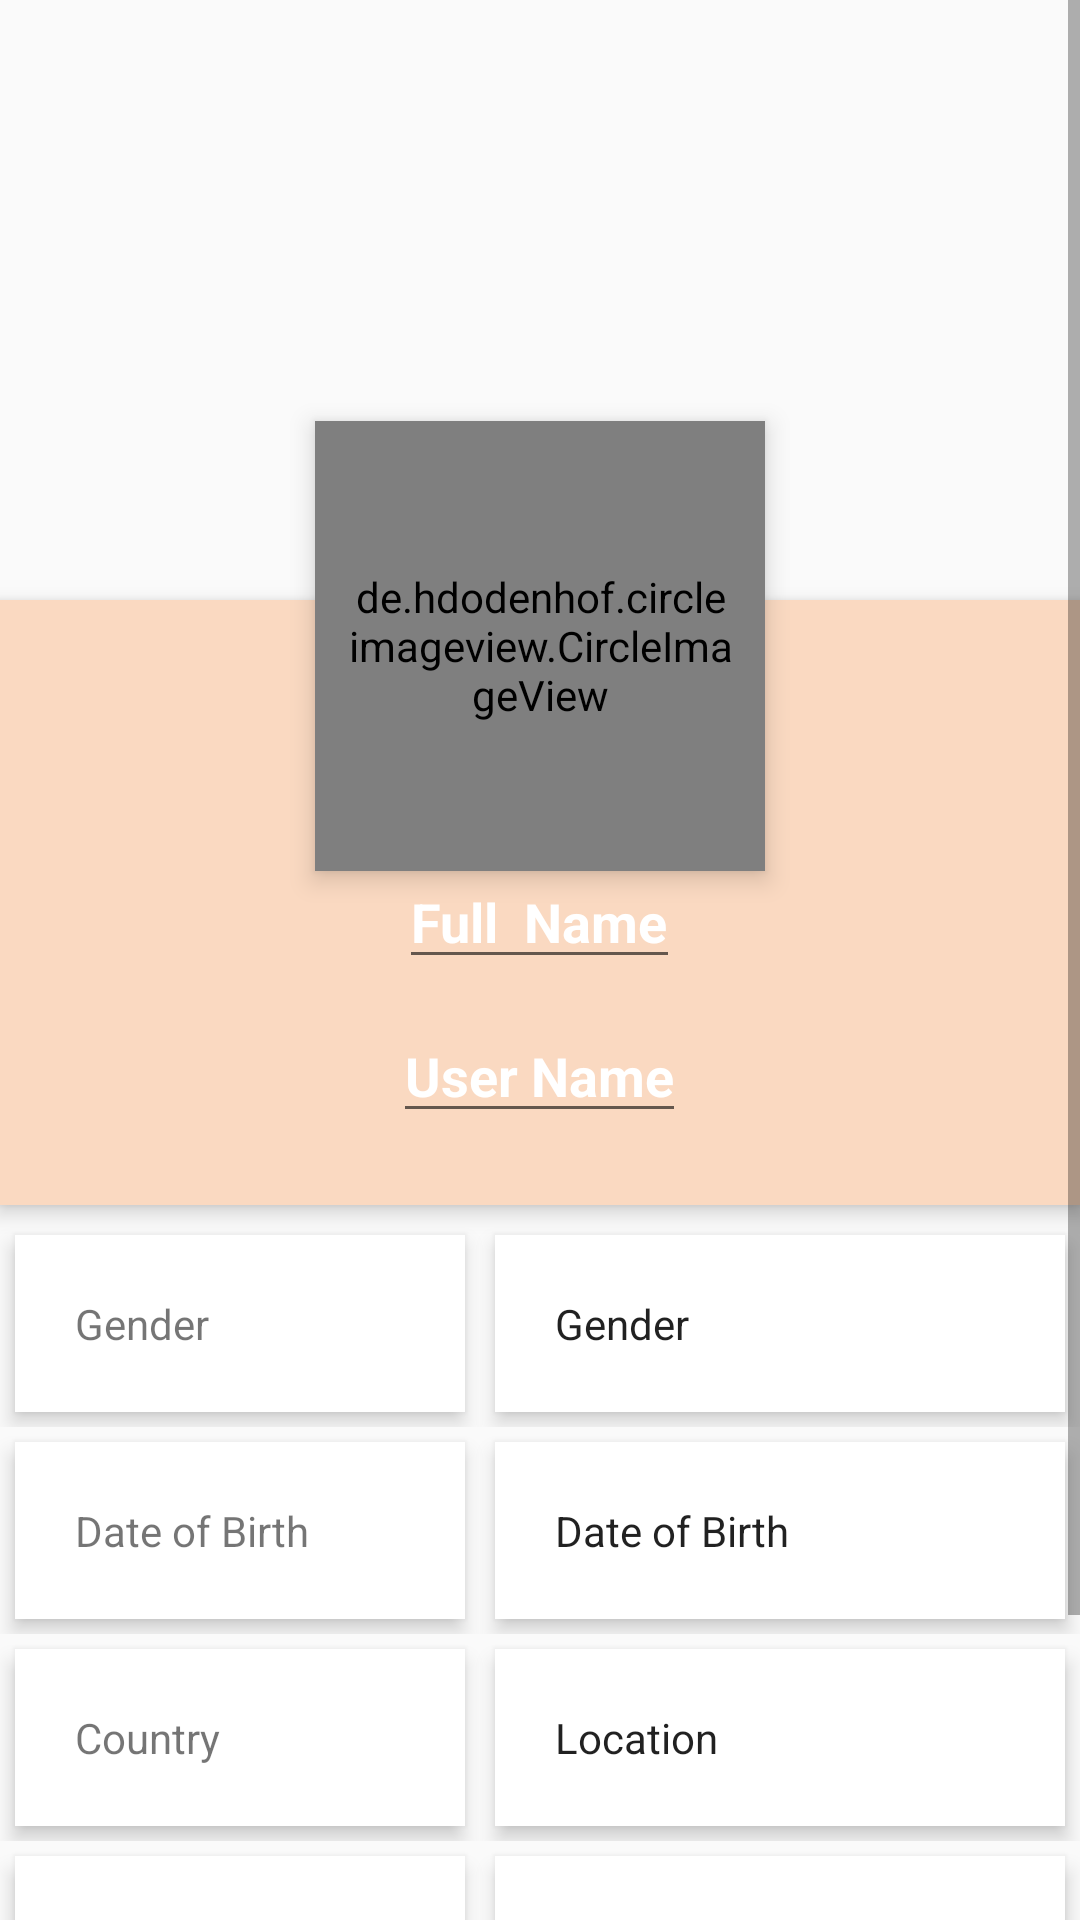

Here is an Android app screen rendered from its layout file. Give the layout XML and the strings, colors and styles it references.
<!-- AndroidManifest.xml: application theme AppTheme -->
<!-- res/layout/activity_setup.xml -->
<?xml version="1.0" encoding="utf-8"?>
<RelativeLayout xmlns:android="http://schemas.android.com/apk/res/android"
    xmlns:tools="http://schemas.android.com/tools"
    android:layout_width="match_parent"
    android:layout_height="match_parent"
    android:background="@android:color/transparent"
    tools:context=".SetupActivity">

    <ScrollView xmlns:android="http://schemas.android.com/apk/res/android"
        android:layout_width="match_parent"
        android:layout_height="match_parent">

        <RelativeLayout
            android:layout_width="match_parent"
            android:layout_height="match_parent">


            <ImageView
                android:id="@+id/header_cover_image"
                android:layout_width="match_parent"
                android:layout_height="200dp"
                android:scaleType="centerCrop" />

            <de.hdodenhof.circleimageview.CircleImageView
                android:id="@+id/setup_profile_image"
                android:layout_width="150dp"
                android:layout_height="150dp"
                android:layout_below="@+id/header_cover_image"
                android:layout_centerHorizontal="true"
                android:layout_marginTop="-60dp"
                android:background="@drawable/profile_circular_border_imageview"
                android:elevation="5dp"
                android:padding="10dp"
                android:scaleType="centerCrop"
                android:src="@drawable/profile" />

            <RelativeLayout
                android:id="@+id/profile_layout"
                android:layout_width="match_parent"
                android:layout_height="wrap_content"
                android:layout_below="@+id/header_cover_image"
                android:background="@color/colorAccent"
                android:elevation="4dp"
                android:paddingBottom="24dp">


                <EditText
                    android:id="@+id/setup_fullname"
                    android:layout_width="wrap_content"
                    android:layout_height="wrap_content"
                    android:layout_centerHorizontal="true"
                    android:layout_marginTop="85dp"
                    android:text="Full  Name"
                    android:textColor="#fff"
                    android:textSize="18sp"
                    android:textStyle="bold" />

                <EditText
                    android:id="@+id/setup_username"
                    android:layout_width="wrap_content"
                    android:layout_height="wrap_content"
                    android:layout_below="@+id/setup_fullname"
                    android:layout_centerHorizontal="true"
                    android:layout_marginTop="10dp"
                    android:text="User Name"
                    android:textColor="#fff"
                    android:textSize="18sp"

                    android:textStyle="bold" />

            </RelativeLayout>


            <LinearLayout
                android:id="@+id/layout_info"
                android:layout_width="fill_parent"
                android:layout_height="wrap_content"
                android:layout_below="@+id/profile_layout"
                android:layout_marginTop="5dp"
                android:orientation="vertical">

                <LinearLayout
                    android:layout_width="match_parent"
                    android:layout_height="wrap_content"
                    android:elevation="4dp"
                    android:orientation="horizontal"
                    android:padding="0dp">
                    <TextView
                        android:layout_width="150dp"
                        android:layout_height="wrap_content"
                        android:layout_margin="5dp"
                        android:layout_marginTop="3dp"
                        android:layout_marginBottom="3dp"
                        android:background="#fff"
                        android:clickable="true"
                        android:elevation="4dp"
                        android:padding="20dp"
                        android:text="Gender" />

                    <EditText
                        android:id="@+id/setup_gender"
                        android:layout_width="fill_parent"
                        android:layout_height="wrap_content"
                        android:layout_margin="5dp"
                        android:layout_marginTop="3dp"
                        android:layout_marginBottom="3dp"
                        android:background="#fff"
                        android:clickable="true"
                        android:elevation="4dp"
                        android:padding="20dp"
                        android:text="Gender"
                        android:textSize="14sp" />

                </LinearLayout>

                <LinearLayout
                    android:layout_width="match_parent"
                    android:layout_height="wrap_content"
                    android:elevation="4dp"
                    android:orientation="horizontal"
                    android:padding="0dp">
                    <TextView
                        android:layout_width="150dp"
                        android:layout_height="wrap_content"
                        android:layout_margin="5dp"
                        android:layout_marginTop="3dp"
                        android:layout_marginBottom="3dp"
                        android:background="#fff"
                        android:clickable="true"
                        android:elevation="4dp"
                        android:padding="20dp"
                        android:text="Date of Birth" />
                    <EditText
                        android:id="@+id/setup_DateofBirth"
                        android:layout_width="fill_parent"
                        android:layout_height="wrap_content"
                        android:layout_margin="5dp"
                        android:background="#fff"
                        android:clickable="true"
                        android:elevation="4dp"
                        android:padding="20dp"
                        android:text="Date of Birth"
                        android:textSize="14sp" />
                </LinearLayout>


                <LinearLayout
                    android:layout_width="match_parent"
                    android:layout_height="wrap_content"
                    android:elevation="4dp"
                    android:orientation="horizontal"
                    android:padding="0dp">
                    <TextView
                        android:layout_width="150dp"
                        android:layout_height="wrap_content"
                        android:layout_margin="5dp"
                        android:layout_marginTop="3dp"
                        android:layout_marginBottom="3dp"
                        android:background="#fff"
                        android:clickable="true"
                        android:elevation="4dp"
                        android:padding="20dp"
                        android:text="Country" />
                    <EditText
                        android:id="@+id/setup_country"
                        android:layout_width="fill_parent"
                        android:layout_height="wrap_content"
                        android:layout_margin="5dp"
                        android:background="#fff"
                        android:clickable="true"
                        android:elevation="4dp"
                        android:padding="20dp"
                        android:text="Location"
                        android:textSize="14sp" />
                </LinearLayout>
                <LinearLayout
                    android:layout_width="match_parent"
                    android:layout_height="wrap_content"
                    android:elevation="4dp"
                    android:orientation="horizontal"
                    android:padding="0dp">
                    <TextView
                        android:layout_width="150dp"
                        android:layout_height="wrap_content"
                        android:layout_margin="5dp"
                        android:layout_marginTop="3dp"
                        android:layout_marginBottom="3dp"
                        android:background="#fff"
                        android:clickable="true"
                        android:elevation="4dp"
                        android:padding="20dp"
                        android:text="User Type" />

                    <EditText
                        android:id="@+id/setup_usertype"
                        android:layout_width="fill_parent"
                        android:layout_height="wrap_content"
                        android:layout_margin="5dp"
                        android:background="#fff"
                        android:clickable="true"
                        android:elevation="4dp"
                        android:padding="20dp"
                        android:text="User Type"
                        android:textSize="14sp" />
                </LinearLayout>
                <Button
                    android:id="@+id/setup_information_button"
                    android:layout_width="200dp"
                    android:layout_height="wrap_content"
                    android:layout_gravity="center"
                    android:layout_marginLeft="150dp"
                    android:layout_marginTop="30dp"
                    android:layout_marginRight="150dp"
                    android:background="@drawable/round_button"
                    android:backgroundTint="@color/colorPrimaryDark"
                    android:padding="10dp"
                    android:text="Save"
                    android:textSize="18sp"
                    android:textStyle="bold" />
            </LinearLayout>


        </RelativeLayout>
    </ScrollView>

</RelativeLayout>
<!-- resources referenced by this layout -->
<resources>
  <color name="colorAccent">#fad9c1</color>
  <color name="colorPrimaryDark">#fe9c8f</color>
  <!-- drawable profile_circular_border_imageview (drawable) -->
  <?xml version="1.0" encoding="utf-8"?>
  <shape xmlns:android="http://schemas.android.com/apk/res/android"
      android:shape="rectangle">
      <corners android:radius="100dp" />
      <solid android:color="@color/colorAccent" />
      <stroke
          android:width="3dp"
          android:color="#f9f9f9" />
      <padding
          android:bottom="4dp"
          android:left="4dp"
          android:right="4dp"
          android:top="4dp" />
  </shape>
  <!-- drawable round_button (drawable) -->
  <?xml version="1.0" encoding="utf-8"?>
  <shape xmlns:android="http://schemas.android.com/apk/res/android"
      android:shape="rectangle">
      <corners android:radius="100dp" />
      <stroke
          android:width="3dp"
          android:color="#f9f9f9" />
      <padding
          android:bottom="4dp"
          android:left="4dp"
          android:right="4dp"
          android:top="4dp" />
  </shape>
  <style name="AppTheme" parent="Theme.AppCompat.Light.NoActionBar">
          
          <item name="colorPrimary">@color/colorPrimary</item>
          <item name="colorPrimaryDark">@color/colorPrimaryDark</item>
          <item name="colorAccent">@color/colorAccent</item>
          <item name="android:actionModeBackground">@color/colorPrimary</item>
          <item name="dialogTheme">@style/DialogTheme</item> 
          <item name="alertDialogTheme">@style/DialogTheme</item> 
          <item name="windowActionBar">false</item>
          <item name="windowNoTitle">true</item>
          <item name="windowActionModeOverlay">true</item> 
      </style>
  <color name="colorPrimary">#Feb2a8</color>
  <style name="DialogTheme" parent="Theme.AppCompat.Light.Dialog">
          <item name="colorAccent">@color/colorPrimary</item>
          <item name="colorPrimary">@color/colorPrimary</item>
          <item name="colorPrimaryDark">@color/colorPrimaryDark</item>
      </style>
</resources>
